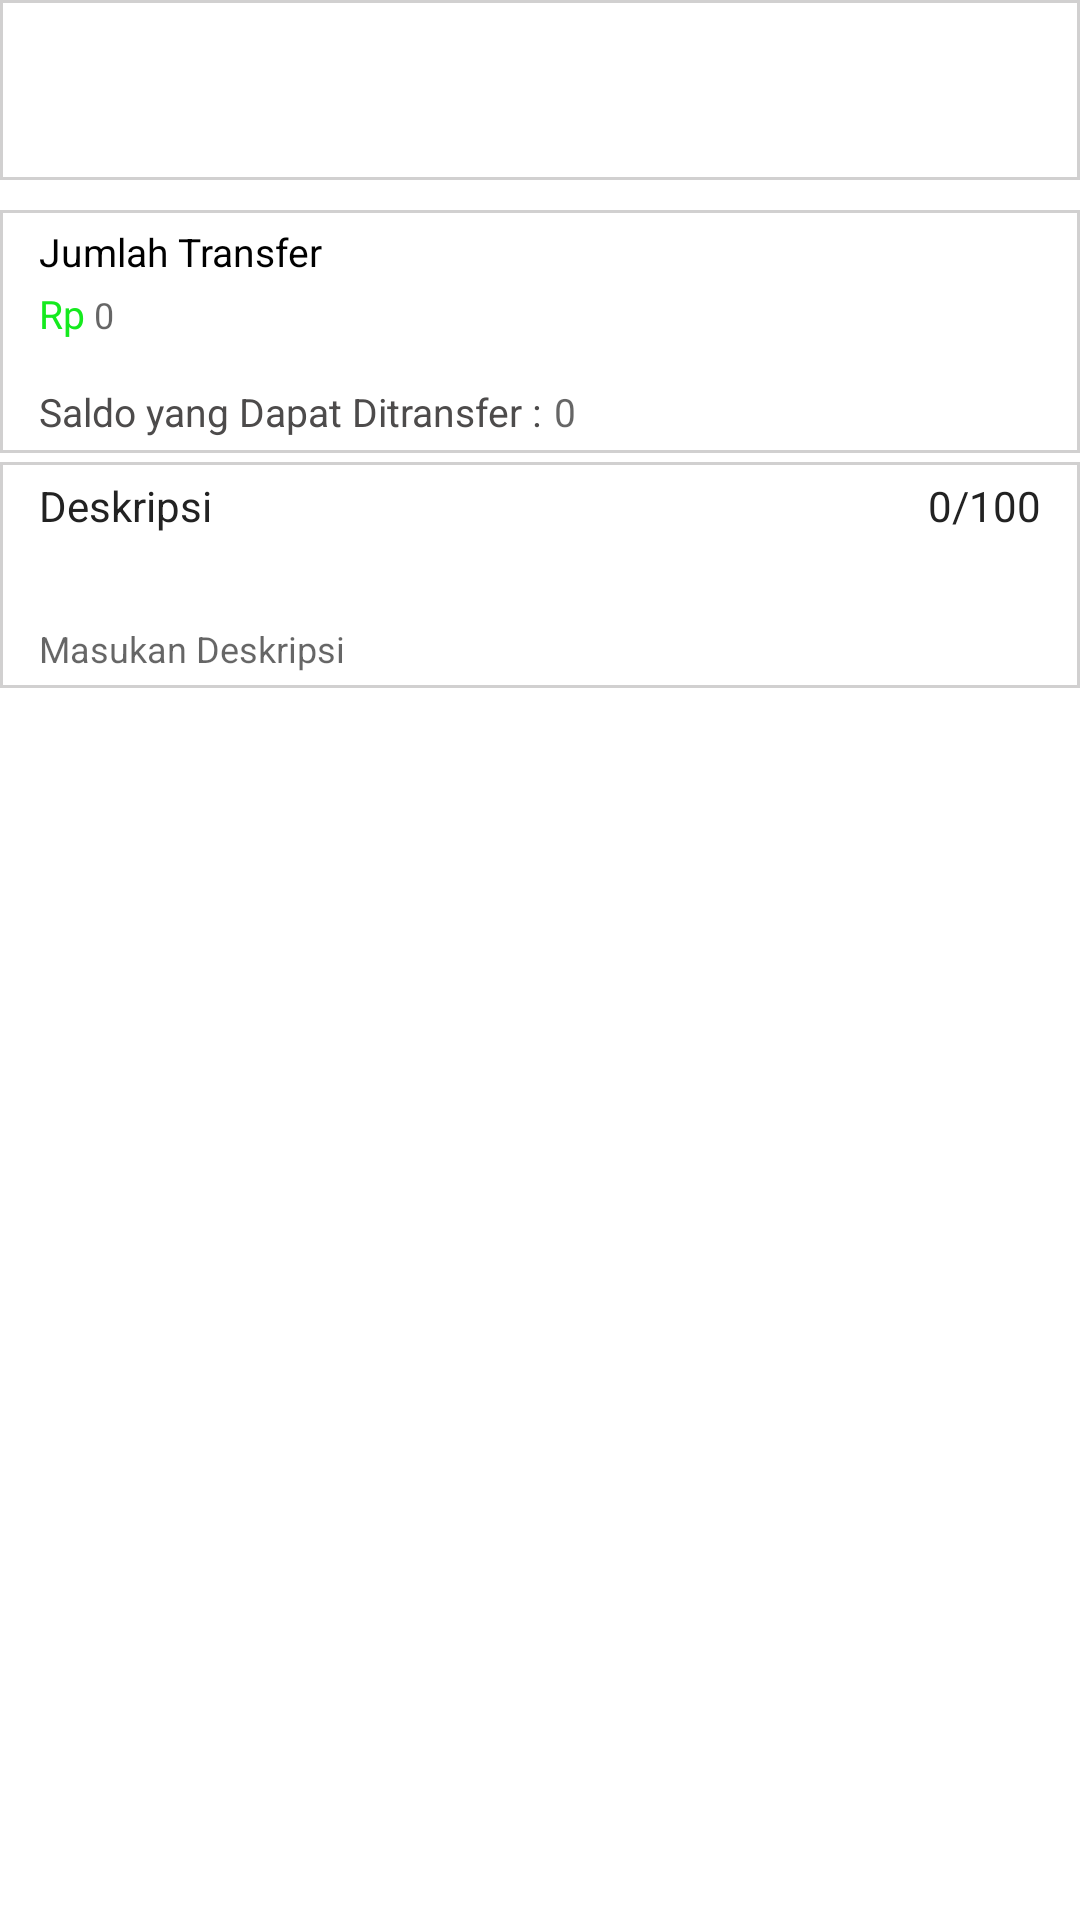

Reconstruct the res/layout file that produces this screen, plus the resources it refers to.
<!-- AndroidManifest.xml: application theme Base.Theme.Saber -->
<!-- res/layout/do_bank_transfer_layout.xml -->
<?xml version="1.0" encoding="utf-8"?>
<LinearLayout
        android:background="@color/white"
        xmlns:android="http://schemas.android.com/apk/res/android"
        android:layout_width="match_parent"
      android:layout_height="match_parent"
      android:orientation="vertical">

    <LinearLayout
        style="@style/options_bank_tf_lst_parent"
        android:layout_width="match_parent"
        android:layout_height="wrap_content"
        android:orientation="horizontal">

        <ImageView
            android:id="@+id/bankIconsFinalTrf"
            android:layout_gravity="center"
            android:layout_width="50dp"
            android:layout_height="50dp"/>

        <LinearLayout
            android:layout_marginStart="10dp"
            android:layout_gravity="center"
            android:layout_width="match_parent"
            android:layout_height="wrap_content"
            android:orientation="vertical">

            <TextView
                android:id="@+id/beneficiaryNameTv"
                android:layout_height="wrap_content"
                android:layout_width="wrap_content"
                style="@style/activity_date_text_trx_list"/>

            <LinearLayout
                android:layout_gravity="center"
                android:layout_width="match_parent"
                android:layout_height="wrap_content"
                android:orientation="horizontal">

                <TextView
                    android:id="@+id/bankNameBeneficiaryTv"
                    android:layout_height="wrap_content"
                    android:layout_width="wrap_content"
                    style="@style/activity_date_text_trx_list"/>

                <TextView
                    android:layout_marginStart="5dp"
                    android:id="@+id/accountOrVaNumberTv"
                    android:layout_height="wrap_content"
                    android:layout_width="wrap_content"
                    style="@style/activity_date_text_trx_list"/>

            </LinearLayout>

        </LinearLayout>

    </LinearLayout>

    <LinearLayout
        style="@style/options_bank_tf_lst_parent"
        android:layout_marginTop="10dp"
        android:layout_width="match_parent"
        android:layout_height="wrap_content"
        android:orientation="vertical">

        <TextView
            style="@style/smallest_label"
            android:text="@string/transfer_amount_label"/>

        <LinearLayout
            android:layout_marginTop="3dp"
            android:layout_marginBottom="15dp"
            android:layout_width="match_parent"
            android:layout_height="wrap_content"
            android:orientation="horizontal">

            <TextView
                style="@style/smallest_label_green"
                android:text="@string/id_curr"/>

            <EditText
                android:id="@+id/amountTransferEt"
                android:inputType="number|textNoSuggestions"
                android:layout_marginStart="3dp"
                android:layout_width="match_parent"
                android:layout_height="wrap_content"
                android:textSize="12sp"
                android:gravity="center_vertical"
                style="@style/field_input_parent"
                android:hint="@string/zero_balance"/>

        </LinearLayout>

        <LinearLayout
            android:layout_width="match_parent"
            android:layout_height="wrap_content"
            android:orientation="horizontal">

            <TextView
                style="@style/smallest_label_grey"
                android:text="@string/balance_available_transfer"/>

            <TextView
                android:id="@+id/balanceReadyToTransferTv"
                android:layout_marginStart="4dp"
                style="@style/smallest_label_grey"
                android:hint="@string/zero_balance"/>

        </LinearLayout>

    </LinearLayout>

    <LinearLayout
        style="@style/options_bank_tf_lst_parent"
        android:layout_marginTop="3dp"
        android:layout_width="match_parent"
        android:layout_height="wrap_content"
        android:orientation="vertical">

        <FrameLayout
            android:layout_marginBottom="30dp"
            android:layout_width="match_parent"
            android:layout_height="match_parent">

            <TextView
                android:gravity="start|center_vertical"
                android:layout_width="match_parent"
                android:layout_height="match_parent"
                android:text="@string/desc_trf"/>

            <TextView
                android:id="@+id/descTrfLengthCounting"
                android:gravity="end|center_vertical"
                android:layout_width="match_parent"
                android:layout_height="match_parent"
                android:text="@string/desc_length_count"/>

        </FrameLayout>

        <EditText
            android:id="@+id/trfDesc"
            android:layout_width="match_parent"
            android:layout_height="match_parent"
            android:textSize="12sp"
            android:gravity="center_vertical"
            style="@style/field_input_parent"
            android:hint="@string/desc_trf_field_hint"/>

    </LinearLayout>
</LinearLayout>
<!-- resources referenced by this layout -->
<resources>
  <color name="white">#FFFFFFFF</color>
  <string name="balance_available_transfer">Saldo yang Dapat Ditransfer :</string>
  <string name="desc_length_count">0/100</string>
  <string name="desc_trf">Deskripsi</string>
  <string name="desc_trf_field_hint">Masukan Deskripsi</string>
  <string name="id_curr">Rp</string>
  <string name="transfer_amount_label">Jumlah Transfer</string>
  <string name="zero_balance">0</string>
  <style name="activity_date_text_trx_list" parent="TextAppearance.AppCompat">
          <item name="android:textSize">14sp</item>
          <item name="android:textColor">@color/black</item>
          <item name="android:textAlignment">center</item>
      </style>
  <style name="field_input_parent">
          <item name="android:background">@null</item>
      </style>
  <style name="options_bank_tf_lst_parent">
          <item name="android:background">@drawable/rectagle_bank_trf</item>
          <item name="android:paddingStart">13dp</item>
          <item name="android:paddingEnd">13dp</item>
          <item name="android:paddingTop">5dp</item>
          <item name="android:paddingBottom">5dp</item>
      </style>
  <style name="smallest_label" parent="smallest_label_parent">
          <item name="android:textColor">@color/black</item>
      </style>
  <style name="smallest_label_green" parent="smallest_label_parent">
          <item name="android:textColor">@color/green</item>
      </style>
  <style name="smallest_label_grey" parent="smallest_label_parent">
          <item name="android:textColor">@color/dark_grey</item>
      </style>
  <style name="Base.Theme.Saber" parent="Theme.MaterialComponents.Light.NoActionBar">
          <item name="android:windowFullscreen">true</item>
          <item name="colorPrimary">@color/green</item>
          <item name="android:spinnerItemStyle">@style/spinnerStyle</item>
          <item name="android:spinnerDropDownItemStyle">@style/spinnerItemStyle</item>
          <item name="android:textColor">@color/calmBlack</item>
      </style>
  <color name="black">#FF000000</color>
  <!-- drawable rectagle_bank_trf (drawable) -->
  <?xml version="1.0" encoding="utf-8"?>
  <shape
      android:shape="rectangle"
      xmlns:android="http://schemas.android.com/apk/res/android">
  
      <solid android:color="@color/white"/>
      <stroke android:width="1dp" android:color="@color/grey"/>
  </shape>
  <style name="smallest_label_parent">
          <item name="android:textSize">13sp</item>
          <item name="android:layout_width">wrap_content</item>
          <item name="android:layout_height">wrap_content</item>
      </style>
  <color name="green">#15EA1E</color>
  <color name="dark_grey">#4D4B4B</color>
  <style name="spinnerStyle">
          <item name="android:padding">0dp</item>
          <item name="android:textSize">14sp</item>
          <item name="android:textColor">@color/grey2</item>
      </style>
  <style name="spinnerItemStyle">
          <item name="android:background">@color/white</item>
          <item name="android:padding">1dp</item>
          <item name="android:textSize">14sp</item>
          <item name="android:textColor">@color/black</item>
      </style>
  <color name="calmBlack">#222222</color>
  <color name="grey">#D1D0D0</color>
  <color name="grey2">#7B7B7B</color>
</resources>
